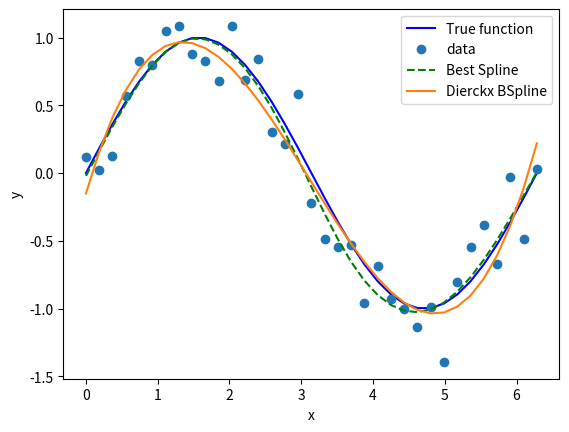

Recreate this plot in Python.
import numpy as np
import matplotlib.pyplot as plt
import time
from scipy.optimize import curve_fit
from scipy import interpolate
from scipy.interpolate import splrep, BSpline
from scipy.stats import median_abs_deviation as mad

xdata = np.linspace(0, 2*np.pi, 35)
y = np.sin(xdata)
rng = np.random.default_rng()
y_noise = 0.2 * rng.normal(size=xdata.size)
ydata = y + y_noise


def Spline(x, *p):
    t = np.linspace(0, 2*np.pi, len(p))
    s = interpolate.CubicSpline(t, np.array(p), bc_type = "natural")
    return s(x)


# Best fit of cubic spline on given nodes
p0 = np.array([0.5]*6)
total_time = 0
for i in range(100):
    start_time = time.time()
    popt, pcov = curve_fit(Spline, xdata, ydata, p0=p0, method="lm")
    t = (time.time() - start_time)
    total_time += t

print("--- BestSpline fit took %s seconds on average ---" % str(total_time/100))



# Call smoothing splines with default smoothing parameter
total_time = 0
for i in range(100):
    start_time = time.time()
    tck_s = splrep(xdata, ydata, s=len(xdata)*mad(ydata))
    t = (time.time() - start_time)
    total_time += t
    
print("--- Dierckx took %s seconds on average ---" % str(total_time/100))


plt.plot(xdata, y, 'b-', label='True function')
plt.plot(xdata, ydata, 'o', label='data')
plt.plot(xdata, Spline(xdata, *popt), 'g--', label='Best Spline')
plt.plot(xdata, BSpline(*tck_s)(xdata), '-', label='Dierckx BSpline')
plt.xlabel('x')
plt.ylabel('y')
plt.legend()
plt.show()


rd, rb = 0, 0
ed, eb = 0, 0
for i in range(100):
    xdata = np.linspace(0, 2*np.pi, 35)
    y = np.sin(xdata)
    y_noise = 0.2 * rng.normal(size=xdata.size)
    ydata = y + y_noise

    residual_dierckx = np.max(np.abs(BSpline(*tck_s)(xdata)-ydata))
    residual_bestspline = np.max(np.abs(Spline(xdata, *popt) - ydata))

    rd += residual_dierckx
    rb += residual_bestspline

    err_dierckx = np.max(np.abs(BSpline(*tck_s)(xdata)-y))
    err_bestspline = np.max(np.abs(Spline(xdata, *popt) - y))
    
    ed += err_dierckx
    eb += err_bestspline


print(f'Average Max error in Dierckx {rd/100}! vs best spline {rb/100}')
print(f'Average True error in Dierckx {ed/100}! vs best spline {eb/100}')


